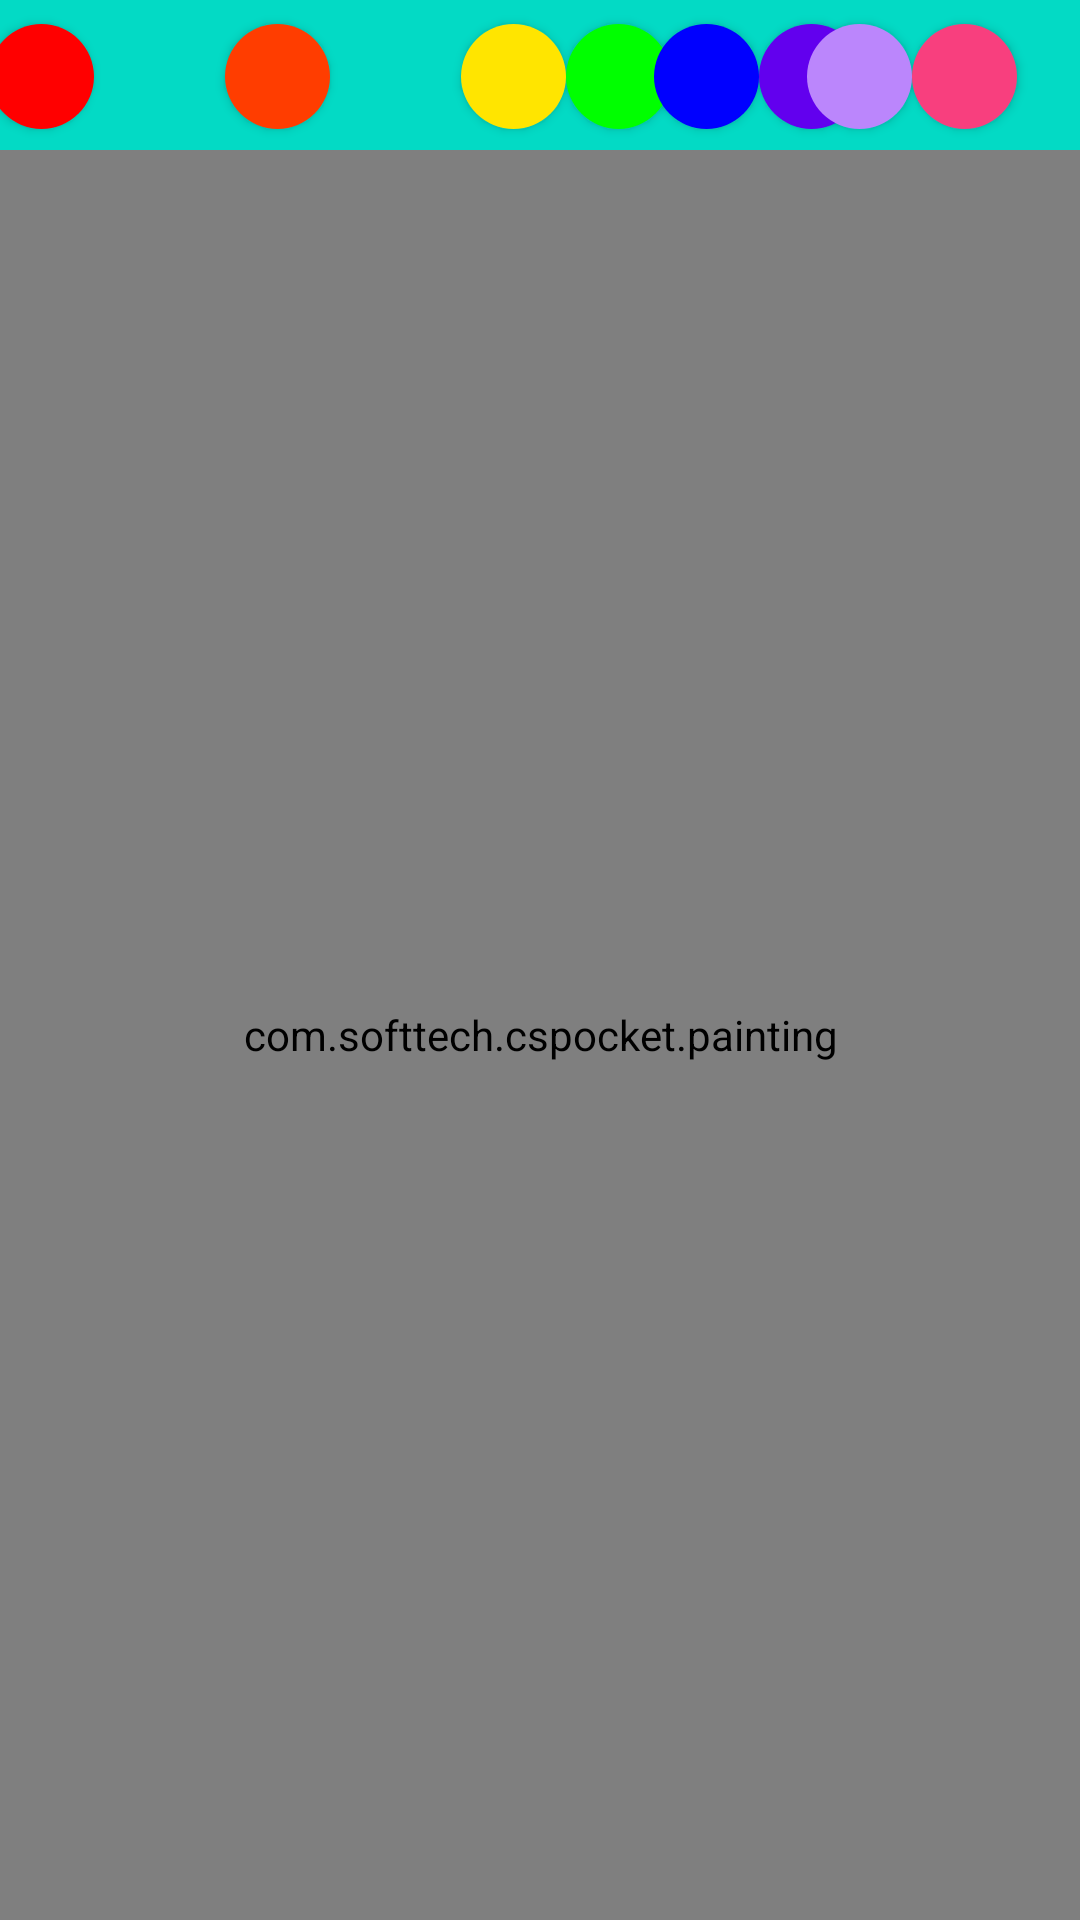

This screen was rendered from an Android layout file. Write that file and the resources it references.
<!-- AndroidManifest.xml: application theme Theme.CsPocket -->
<!-- res/layout/activity_paint.xml -->
<?xml version="1.0" encoding="utf-8"?>
<RelativeLayout
    xmlns:android="http://schemas.android.com/apk/res/android"
    xmlns:app="http://schemas.android.com/apk/res-auto"
    xmlns:tools="http://schemas.android.com/tools"
    android:layout_width="match_parent"
    android:layout_height="match_parent"
    tools:context=".Paint">

    <androidx.constraintlayout.widget.ConstraintLayout
        android:id="@+id/constraintLayout2"
        android:layout_width="match_parent"
        android:layout_height="560dp"
        android:layout_alignParentStart="true"
        android:layout_alignParentEnd="true"
        android:layout_alignParentBottom="true"
        android:layout_below="@id/constraintLayout"
        >
        <include layout="@layout/view"/>
    </androidx.constraintlayout.widget.ConstraintLayout>

    <androidx.constraintlayout.widget.ConstraintLayout
        android:id="@+id/constraintLayout"
        android:layout_width="match_parent"
        android:layout_height="50dp"
        android:background="@color/teal_200"
        android:layout_alignParentStart="true"
        android:layout_alignParentEnd="true"
        android:layout_alignParentTop="true"
        >

        <Button
            android:id="@+id/button"
            android:layout_width="35dp"
            android:layout_height="35dp"
            android:background="@drawable/paint_shape"
            android:backgroundTint="@color/yellow"
            android:onClick="yellow"
            app:layout_constraintBottom_toBottomOf="parent"
            app:layout_constraintEnd_toEndOf="parent"
            app:layout_constraintHorizontal_bias="0.473"
            app:layout_constraintStart_toStartOf="parent"
            app:layout_constraintTop_toTopOf="parent"
            app:layout_constraintVertical_bias="0.533" />

        <Button
            android:id="@+id/button10"
            android:layout_width="35dp"
            android:layout_height="35dp"
            android:background="@drawable/paint_shape"
            android:backgroundTint="@color/orange"
            android:onClick="orange"
            app:layout_constraintBottom_toBottomOf="parent"
            app:layout_constraintEnd_toStartOf="@+id/button"
            app:layout_constraintStart_toEndOf="@+id/button11"
            app:layout_constraintTop_toTopOf="parent"
            app:layout_constraintVertical_bias="0.533" />

        <Button
            android:id="@+id/button11"
            android:layout_width="35dp"
            android:layout_height="35dp"
            android:layout_marginStart="16dp"
            android:background="@drawable/paint_shape"
            android:backgroundTint="@color/red"
            android:onClick="red"
            app:layout_constraintBottom_toBottomOf="parent"
            app:layout_constraintStart_toEndOf="@+id/button3"
            app:layout_constraintTop_toTopOf="parent"
            app:layout_constraintVertical_bias="0.533" />

        <Button
            android:id="@+id/button3"
            android:layout_width="35dp"
            android:layout_height="35dp"
            android:layout_marginEnd="316dp"
            android:background="@drawable/eraser"
            android:backgroundTint="@color/purple_500"
            android:onClick="eraser"
            app:layout_constraintBottom_toBottomOf="parent"
            app:layout_constraintEnd_toEndOf="parent"
            app:layout_constraintHorizontal_bias="1.0"
            app:layout_constraintStart_toEndOf="@+id/button4"
            app:layout_constraintTop_toTopOf="parent"
            app:layout_constraintVertical_bias="0.533" />

        <Button
            android:id="@+id/button4"
            android:layout_width="35dp"
            android:layout_height="35dp"
            android:layout_marginStart="12dp"
            android:background="@drawable/pen"
            android:backgroundTint="@color/purple_500"
            android:onClick="pen"
            app:layout_constraintBottom_toBottomOf="parent"
            app:layout_constraintStart_toStartOf="parent"
            app:layout_constraintTop_toTopOf="parent"
            app:layout_constraintVertical_bias="0.533" />

        <Button
            android:id="@+id/button2"
            android:layout_width="35dp"
            android:layout_height="35dp"
            android:background="@drawable/paint_shape"
            android:backgroundTint="@color/green"
            android:onClick="green"
            app:layout_constraintBottom_toBottomOf="parent"
            app:layout_constraintEnd_toEndOf="parent"
            app:layout_constraintHorizontal_bias="0.0"
            app:layout_constraintStart_toEndOf="@+id/button"
            app:layout_constraintTop_toTopOf="parent"
            app:layout_constraintVertical_bias="0.533" />

        <Button
            android:id="@+id/button5"
            android:layout_width="35dp"
            android:layout_height="35dp"
            android:background="@drawable/paint_shape"
            android:backgroundTint="@color/blue"
            android:onClick="blue"
            app:layout_constraintBottom_toBottomOf="parent"
            app:layout_constraintEnd_toEndOf="parent"
            app:layout_constraintHorizontal_bias="0.214"
            app:layout_constraintStart_toEndOf="@+id/button"
            app:layout_constraintTop_toTopOf="parent"
            app:layout_constraintVertical_bias="0.533" />

        <Button
            android:id="@+id/button6"
            android:layout_width="35dp"
            android:layout_height="35dp"
            android:layout_marginEnd="3dp"
            android:background="@drawable/paint_shape"
            android:backgroundTint="@color/purple_500"
            android:onClick="purple"
            app:layout_constraintBottom_toBottomOf="parent"
            app:layout_constraintEnd_toStartOf="@+id/button8"
            app:layout_constraintHorizontal_bias="0.0"
            app:layout_constraintStart_toEndOf="@+id/button5"
            app:layout_constraintTop_toTopOf="parent"
            app:layout_constraintVertical_bias="0.533" />

        <Button
            android:id="@+id/button8"
            android:layout_width="35dp"
            android:layout_height="35dp"
            android:layout_marginEnd="56dp"
            android:background="@drawable/paint_shape"
            android:backgroundTint="@color/purple_200"
            android:onClick="purble_light"
            app:layout_constraintBottom_toBottomOf="parent"
            app:layout_constraintEnd_toEndOf="parent"
            app:layout_constraintTop_toTopOf="parent"
            app:layout_constraintVertical_bias="0.533" />

        <Button
            android:id="@+id/button9"
            android:layout_width="35dp"
            android:layout_height="35dp"
            android:background="@drawable/paint_shape"
            android:backgroundTint="@color/pink"
            android:onClick="pink"
            app:layout_constraintBottom_toBottomOf="parent"
            app:layout_constraintEnd_toEndOf="parent"
            app:layout_constraintHorizontal_bias="0.0"
            app:layout_constraintStart_toEndOf="@+id/button8"
            app:layout_constraintTop_toTopOf="parent"
            app:layout_constraintVertical_bias="0.533" />

    </androidx.constraintlayout.widget.ConstraintLayout>


</RelativeLayout>
<!-- res/layout/view.xml (included above) -->
<?xml version="1.0" encoding="utf-8"?>
<androidx.constraintlayout.widget.ConstraintLayout
    xmlns:android="http://schemas.android.com/apk/res/android"
    xmlns:app="http://schemas.android.com/apk/res-auto"
    android:layout_width="match_parent"
    android:layout_height="match_parent"
    xmlns:tools="http://schemas.android.com/tools"
    tools:context=".painting">

    <com.softtech.cspocket.painting
        android:layout_width="match_parent"
        android:layout_height="match_parent"
     />

</androidx.constraintlayout.widget.ConstraintLayout>
<!-- resources referenced by this layout -->
<resources>
  <color name="blue">#00f</color>
  <color name="green">#00FF00</color>
  <color name="orange">#FF3D00</color>
  <color name="pink">#F83F7E</color>
  <color name="purple_200">#FFBB86FC</color>
  <color name="purple_500">#FF6200EE</color>
  <color name="red">#FF0000</color>
  <color name="teal_200">#FF03DAC5</color>
  <color name="yellow">#FFE500</color>
  <!-- drawable paint_shape (drawable) -->
  <?xml version="1.0" encoding="utf-8"?>
  <shape xmlns:android="http://schemas.android.com/apk/res/android">
  <corners android:radius="100dp"/>
      <solid android:color="#ffff"/>
  </shape>
  <style name="Theme.CsPocket" parent="Theme.AppCompat.DayNight.NoActionBar">
          
          
          
          <item name="colorSecondary">@color/teal_200</item>
          <item name="colorSecondaryVariant">@color/teal_700</item>
          <item name="colorOnSecondary">@color/black</item>
          
          <item name="android:statusBarColor" tools:targetApi="l">?attr/colorPrimaryVariant</item>
          
      </style>
  <color name="teal_700">#FF018786</color>
  <color name="black">#FF000000</color>
</resources>
